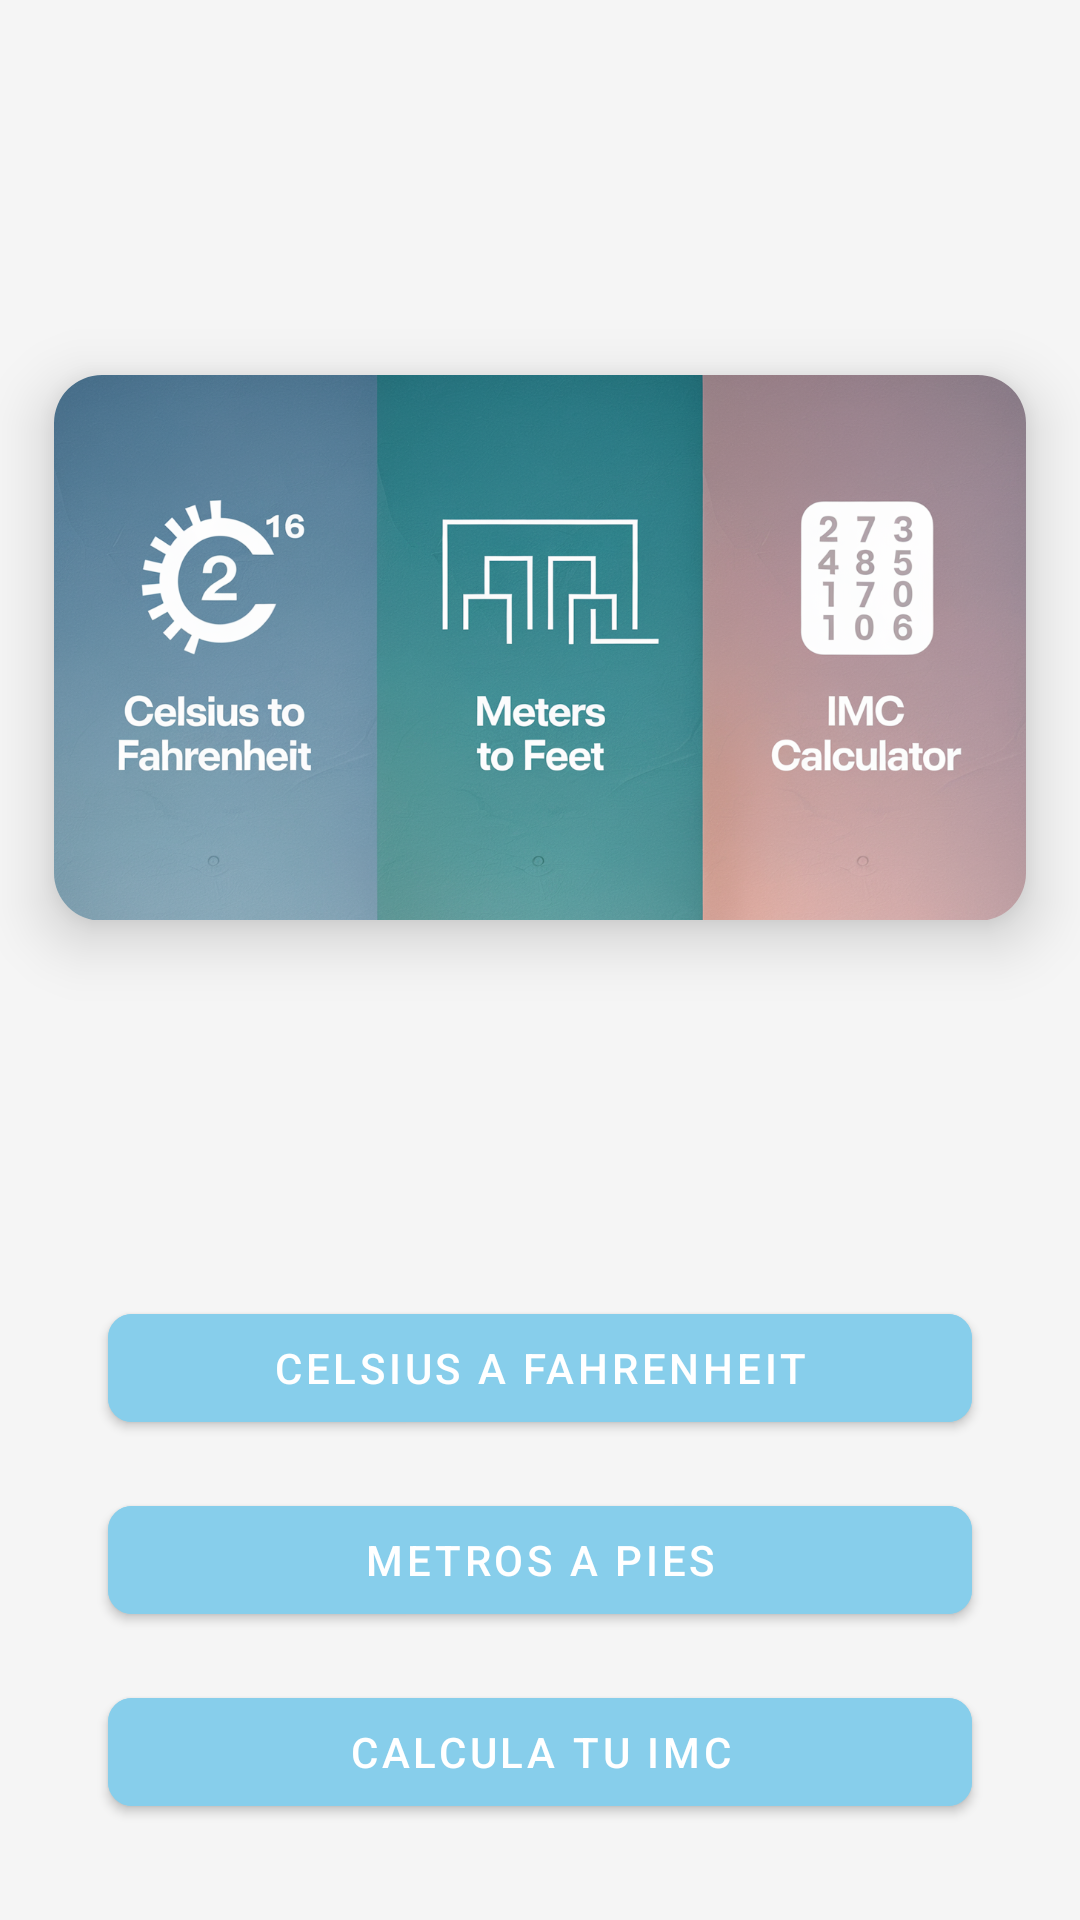

The Android layout XML behind this screen, and the referenced resources:
<!-- AndroidManifest.xml: activity theme AppTheme.NoActionBar -->
<!-- res/layout/activity_main.xml -->
<?xml version="1.0" encoding="utf-8"?>
<androidx.constraintlayout.widget.ConstraintLayout
    xmlns:android="http://schemas.android.com/apk/res/android"
    xmlns:app="http://schemas.android.com/apk/res-auto"
    xmlns:tools="http://schemas.android.com/tools"
    android:layout_width="match_parent"
    android:layout_height="match_parent"
    android:background="@color/colorBackground"
    tools:context=".MainActivity">

    <ImageView
        android:id="@+id/imageView"
        android:layout_width="match_parent"
        android:layout_height="match_parent"
        android:scaleType="centerCrop"
        app:srcCompat="@drawable/fondo_app" />

    <com.google.android.material.imageview.ShapeableImageView
        android:id="@+id/ivLogo"
        android:src="@drawable/calculadoras_app"
        android:layout_width="0dp"
        android:layout_height="0dp"
        android:layout_marginTop="32dp"
        android:layout_marginBottom="32dp"
        android:contentDescription="Logo de la aplicación"
        android:elevation="8dp"
        android:translationZ="4dp"
        android:scaleType="centerInside"
        app:layout_constraintBottom_toTopOf="@id/btnCelsiusToFahrenheit"
        app:layout_constraintDimensionRatio="H,16:9"
        app:layout_constraintLeft_toLeftOf="parent"
        app:layout_constraintRight_toRightOf="parent"
        app:layout_constraintTop_toTopOf="parent"
        app:layout_constraintWidth_percent="0.9"
        app:shapeAppearanceOverlay="@style/CustomShapeAppearance" />


    <com.google.android.material.button.MaterialButton
        android:id="@+id/btnCelsiusToFahrenheit"
        style="@style/Widget.App.Button.FilledButton"
        android:layout_width="0dp"
        android:layout_height="wrap_content"
        android:layout_marginBottom="16dp"
        android:text="Celsius a Fahrenheit"
        app:cornerRadius="8dp"
        app:layout_constraintBottom_toTopOf="@id/btnMetersToFeet"
        app:layout_constraintLeft_toLeftOf="parent"
        app:layout_constraintRight_toRightOf="parent"
        app:layout_constraintWidth_percent="0.8" />

    <com.google.android.material.button.MaterialButton
        android:id="@+id/btnMetersToFeet"
        style="@style/Widget.App.Button.FilledButton"
        android:layout_width="0dp"
        android:layout_height="wrap_content"
        android:layout_marginBottom="16dp"
        android:text="Metros a Pies"
        app:cornerRadius="8dp"
        app:layout_constraintBottom_toTopOf="@id/btnCalculateIMC"
        app:layout_constraintLeft_toLeftOf="parent"
        app:layout_constraintRight_toRightOf="parent"
        app:layout_constraintWidth_percent="0.8" />

    <com.google.android.material.button.MaterialButton
        android:id="@+id/btnCalculateIMC"
        style="@style/Widget.App.Button.FilledButton"
        android:layout_width="0dp"
        android:layout_height="wrap_content"
        android:layout_marginBottom="32dp"
        android:text="Calcula tu IMC"
        app:cornerRadius="8dp"
        app:layout_constraintBottom_toBottomOf="parent"
        app:layout_constraintLeft_toLeftOf="parent"
        app:layout_constraintRight_toRightOf="parent"
        app:layout_constraintWidth_percent="0.8" />

</androidx.constraintlayout.widget.ConstraintLayout>
<!-- resources referenced by this layout -->
<resources>
  <color name="colorBackground">#F5F5F5</color>
  <!-- drawable calculadoras_app: webp bitmap (drawable, 879034 bytes) -->
  <style name="CustomShapeAppearance" parent="">
          <item name="cornerFamily">rounded</item>
          <item name="cornerSize">16dp</item>
      </style>
  <style name="Widget.App.Button.FilledButton" parent="Widget.MaterialComponents.Button">
          <item name="android:backgroundTint">@color/colorPrimary</item>
          <item name="android:textColor">@android:color/white</item>
      </style>
  <style name="AppTheme.NoActionBar">
          <item name="windowActionBar">false</item>
          <item name="windowNoTitle">true</item>
      </style>
  <color name="colorPrimary">#87CEEB</color>
</resources>
